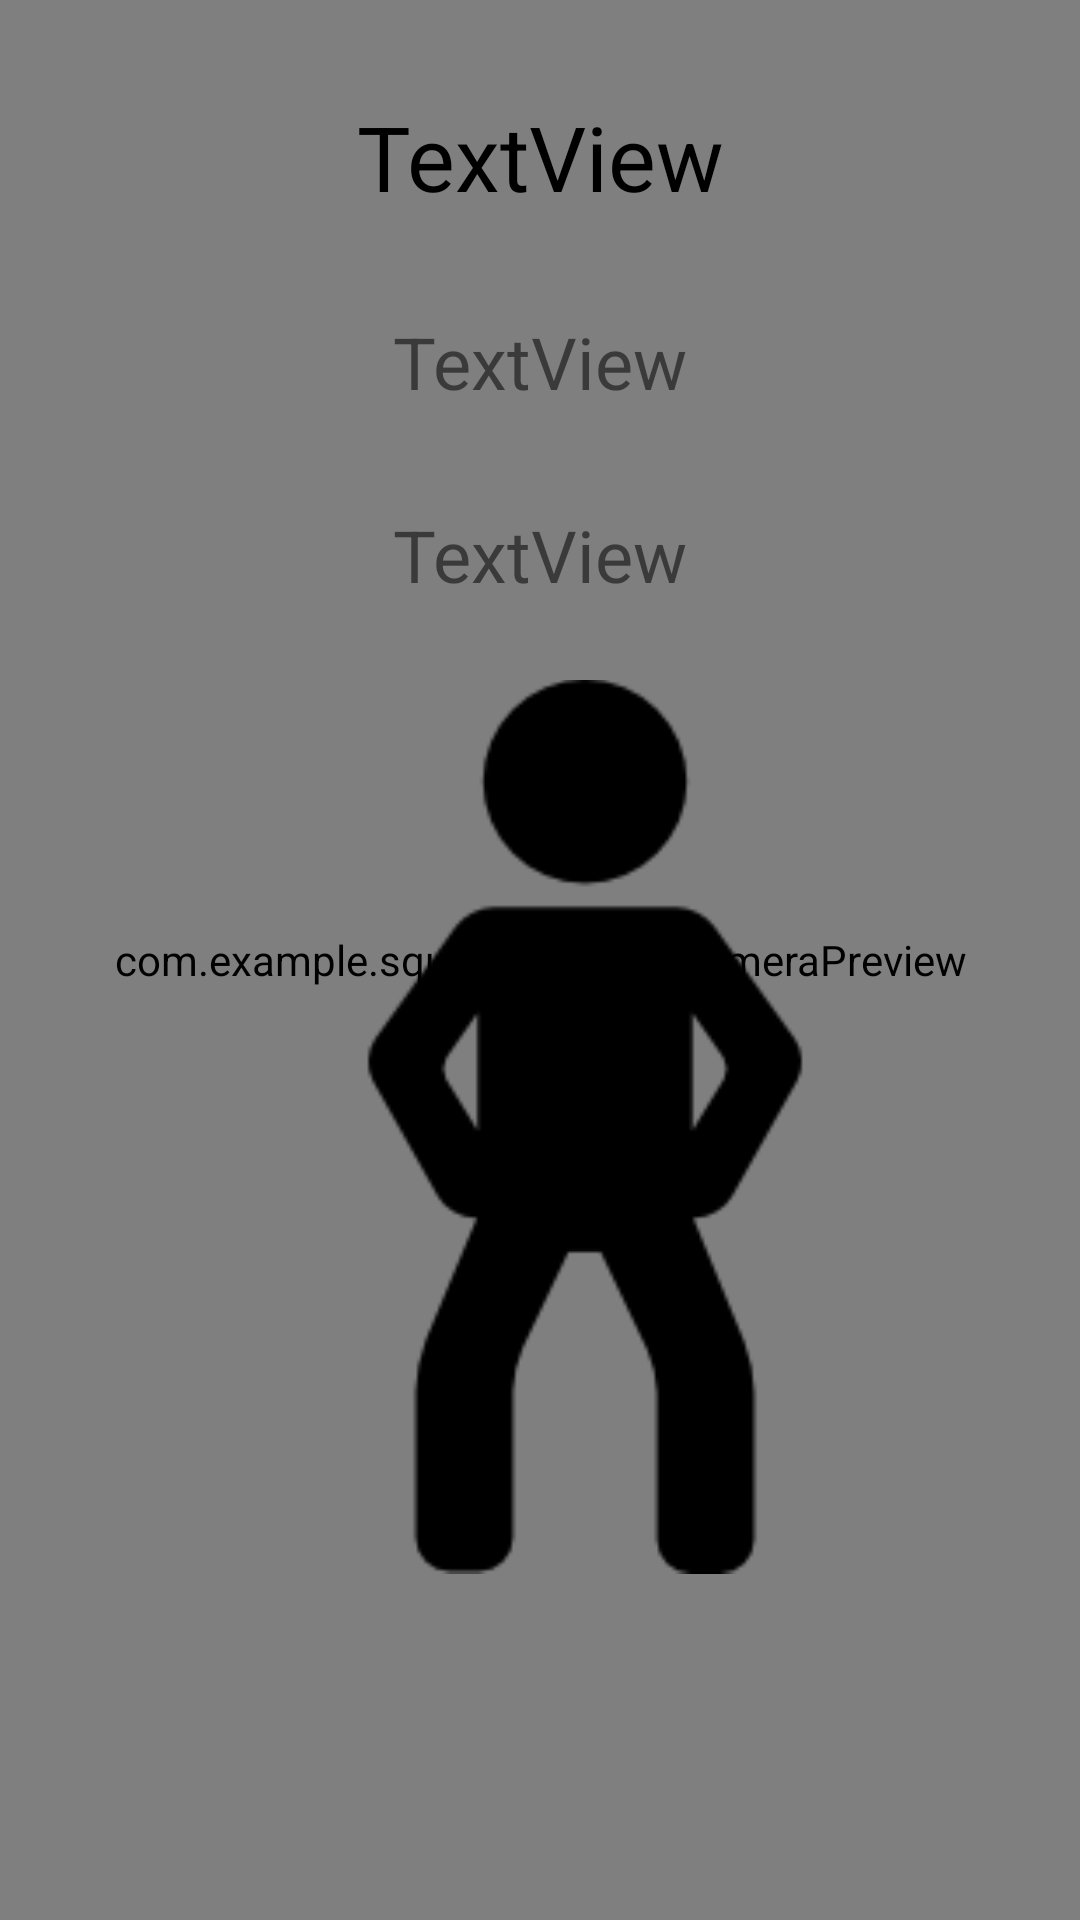

Write the Android layout XML for this screen, with the resource values it uses.
<!-- AndroidManifest.xml: application theme AppTheme -->
<!-- res/layout/activity_team_play.xml -->
<?xml version="1.0" encoding="utf-8"?>
<androidx.constraintlayout.widget.ConstraintLayout xmlns:android="http://schemas.android.com/apk/res/android"
    xmlns:app="http://schemas.android.com/apk/res-auto"
    xmlns:tools="http://schemas.android.com/tools"
    android:layout_width="match_parent"
    android:layout_height="match_parent"
    tools:context=".team_play">

    <com.example.squatchallenge.CameraPreview
        android:id="@+id/preview"
        android:layout_width="match_parent"
        android:layout_height="match_parent"
        android:visibility="visible"
        app:layout_constraintEnd_toEndOf="parent"
        app:layout_constraintStart_toStartOf="parent"
        app:layout_constraintTop_toTopOf="parent" />

    <TextView
        android:id="@+id/tv_result"
        android:layout_width="wrap_content"
        android:layout_height="wrap_content"
        android:layout_marginStart="8dp"
        android:layout_marginLeft="8dp"
        android:layout_marginTop="32dp"
        android:layout_marginEnd="8dp"
        android:layout_marginRight="8dp"
        android:text="TextView"
        android:textSize="24sp"
        app:layout_constraintEnd_toEndOf="parent"
        app:layout_constraintStart_toStartOf="parent"
        app:layout_constraintTop_toBottomOf="@+id/tv_timer" />

    <TextView
        android:id="@+id/tv_count"
        android:layout_width="wrap_content"
        android:layout_height="wrap_content"
        android:layout_marginTop="32dp"
        android:text="TextView"
        android:textSize="24sp"
        app:layout_constraintEnd_toEndOf="parent"
        app:layout_constraintStart_toStartOf="@+id/preview"
        app:layout_constraintTop_toBottomOf="@+id/tv_result" />

    <TextView
        android:id="@+id/tv_timer"
        android:layout_width="wrap_content"
        android:layout_height="wrap_content"
        android:layout_marginTop="32dp"
        android:text="TextView"
        android:textColor="#000000"
        android:textSize="30sp"
        app:layout_constraintEnd_toEndOf="parent"
        app:layout_constraintStart_toStartOf="@+id/preview"
        app:layout_constraintTop_toTopOf="@+id/preview" />

    <ImageView
        android:id="@+id/iv_team"
        android:layout_width="298dp"
        android:layout_height="465dp"
        android:layout_marginEnd="16dp"
        android:layout_marginRight="16dp"
        android:layout_marginBottom="32dp"
        app:layout_constraintBottom_toBottomOf="@+id/preview"
        app:layout_constraintEnd_toEndOf="@+id/preview"
        app:srcCompat="@drawable/squat" />

</androidx.constraintlayout.widget.ConstraintLayout>
<!-- resources referenced by this layout -->
<resources>
  <!-- drawable squat: png bitmap (drawable, 3495 bytes) -->
  <style name="AppTheme" parent="Theme.AppCompat.Light.DarkActionBar">
          
          <item name="colorPrimary">@color/colorPrimary</item>
          <item name="colorPrimaryDark">@color/colorPrimaryDark</item>
          <item name="colorAccent">@color/colorAccent</item>
      </style>
  <!-- not gathered from this repository: default colours our renderer supplied (Android Studio template values) -->
  <color name="colorPrimary">#FF6200EE</color>
  <color name="colorPrimaryDark">#FF3700B3</color>
  <color name="colorAccent">#FF03DAC5</color>
</resources>
